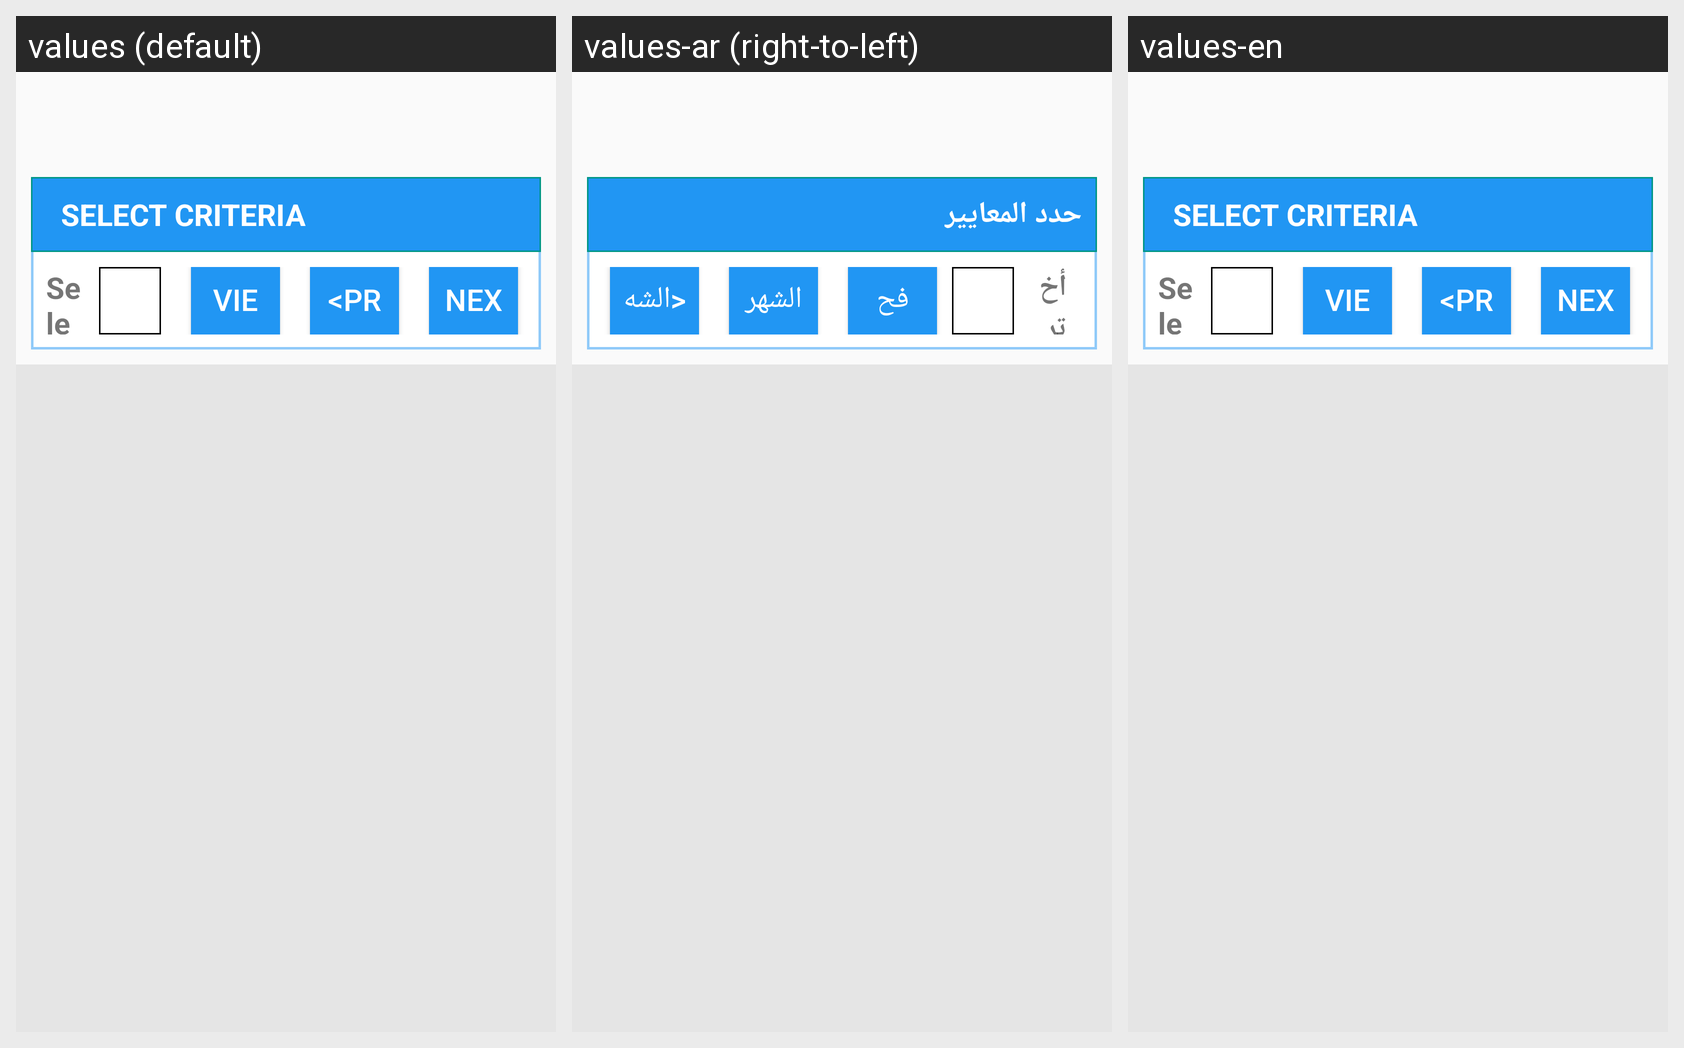

The same Android screen rendered under several of its app's locales, left to right. List the strings drawn on it with the default value and each locale's translation.
Android screen res/layout/content_drivermeritnavigation.xml rendered under 3 locales, left to right: values (default), values-ar (right-to-left), values-en. Device: Nexus 5 (rendered at 1080×1920; each locale shown at half size, 540×960, under a caption strip naming it); theme AppTheme.
Strings drawn on this screen, with the default value and each locale's value (text and hints the layout hard-codes, and strings that could not be matched under every locale, appear in the picture but are not listed):

stv_select_criteria
  values: SELECT CRITERIA
  values-ar: حدد المعايير
  values-en: SELECT CRITERIA

stv_select_month
  values: Select Month:
  values-ar: أختر الشهر:
  values-en: Select Month:

sb_view_records
  values: VIEW RECORDS
  values-ar: فحص الملفات
  values-en: VIEW RECORDS

sb_previous_month
  values: <PREVIOUS MONTH
  values-ar: الشهر الفائت>
  values-en: <PREVIOUS MONTH

sb_next_month
  values: NEXT MONTH>
  values-ar: <الشهر القادم
  values-en: NEXT MONTH>
